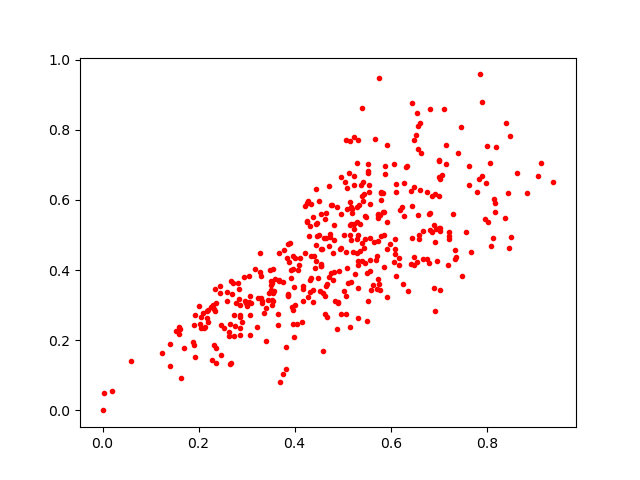

The table this chart was drawn from, first rows:
0.553939, 0.6414014
0.4969, 0.2745
0.4915, 0.3983
0.236, 0.3057
0.5514, 0.2561
0.2699, 0.3323
0.3412, 0.1976
0.7004, 0.6115
0.6553, 0.4224
0.4387, 0.3094
0.5132, 0.6773
0.4388, 0.5522
0.3824, 0.1803
0.5324, 0.7716
0.7574, 0.5095
0.1912, 0.2428
0.5766, 0.5575
0.3839, 0.4344
0.464, 0.2748
0.5433, 0.4642
0.4247, 0.591
0.2357, 0.1362
0.1917, 0.2729
0.2532, 0.2347
0.3956, 0.2461
0.7204, 0.4885
0.5312, 0.4133
0.309, 0.3059
0.6904, 0.5288
0.72, 0.4135
0.2729, 0.2133
0.516, 0.595
0.5238, 0.7793
0.3984, 0.3504
0.7335, 0.4559
0.6334, 0.6952
0.5558, 0.4299
0.431, 0.3367
0.6098, 0.459
0.3937, 0.296
0.7336, 0.431
0.3683, 0.3691
0.0, 0.0
0.5228, 0.6434
0.5201, 0.5639
0.5244, 0.6669
0.5052, 0.6516
0.7966, 0.5445
0.5853, 0.5012
0.4636, 0.3251
0.5516, 0.6763
0.7073, 0.6709
0.4177, 0.3465
0.3535, 0.3001
0.2175, 0.2826
0.4665, 0.267
0.2473, 0.1578
0.3281, 0.4482
0.5432, 0.6514
0.4705, 0.4689
0.5727, 0.5497
... 362 more rows
